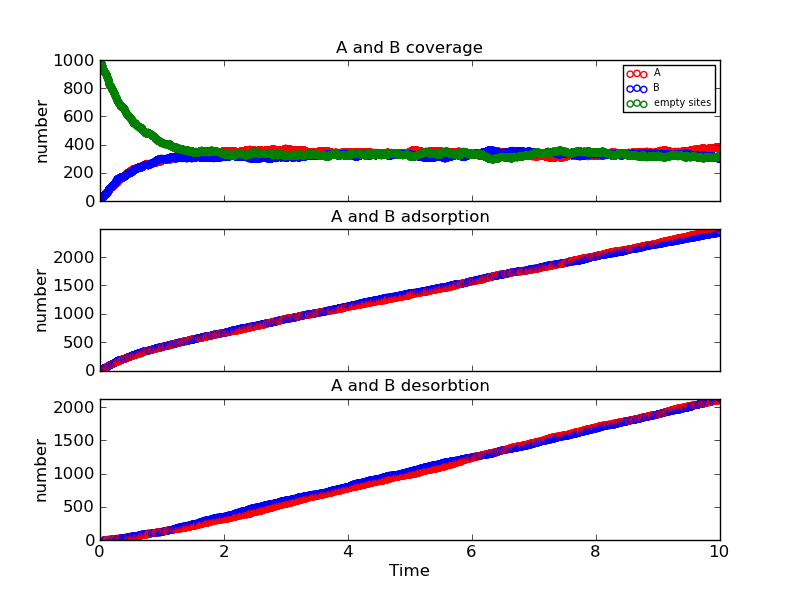

Values plotted in this chart, from the file beside it:
Time (ps), Event, x position, y position, Running Coverage - A, Running Coverage - B, empty sites, % coverage
0.0, start, 0, 0, 0, 0, 1000, 100.0
2.3669421980607009e-05, k_A, 136, 18, 1, 0, 999, 99.9
0.001202, k_B, 4, 4, 1, 1, 998, 99.8
0.002128, k_A, 170, 4, 2, 1, 997, 99.7
0.003154, k_B, 98, 4, 2, 2, 996, 99.6
0.003397, k_A, 38, 14, 3, 2, 995, 99.5
0.003992, k_B, 94, 8, 3, 3, 994, 99.4
0.006268, k_A, 92, 0, 4, 3, 993, 99.3
0.007001, k_A, 144, 6, 5, 3, 992, 99.2
0.007793, k_B, 86, 6, 5, 4, 991, 99.1
0.00813, k_B, 70, 12, 5, 5, 990, 99.0
0.008215, k_B, 182, 16, 5, 6, 989, 98.9
0.008342, k_B, 84, 16, 5, 7, 988, 98.8
0.008844, k_A, 18, 10, 6, 7, 987, 98.7
0.009735, k_A, 2, 6, 7, 7, 986, 98.6
0.01195, k_A, 102, 0, 8, 7, 985, 98.5
0.01204, k_A, 158, 16, 9, 7, 984, 98.4
0.01311, k_A, 78, 4, 10, 7, 983, 98.3
0.01315, k_A, 70, 18, 11, 7, 982, 98.2
0.01333, k_B, 178, 14, 11, 8, 981, 98.1
0.01602, k_B, 52, 0, 11, 9, 980, 98.0
0.01663, k_B, 88, 8, 11, 10, 979, 97.9
0.02044, k_B, 10, 0, 11, 11, 978, 97.8
0.02122, k_A, 102, 6, 12, 11, 977, 97.7
0.02377, k_B, 66, 0, 12, 12, 976, 97.6
0.02528, k_B, 64, 2, 12, 13, 975, 97.5
0.02608, k_B, 82, 6, 12, 14, 974, 97.4
0.02613, k_A, 84, 18, 13, 14, 973, 97.3
0.02728, k_A, 30, 4, 14, 14, 972, 97.2
0.02782, k_B, 170, 8, 14, 15, 971, 97.1
0.02911, k_A, 160, 2, 15, 15, 970, 97.0
0.02914, k_B, 124, 18, 15, 16, 969, 96.9
0.02927, k_B, 76, 16, 15, 17, 968, 96.8
0.0311, k_A, 176, 0, 16, 17, 967, 96.7
0.0321, k_B, 128, 4, 16, 18, 966, 96.6
0.03279, k_A, 10, 8, 17, 18, 965, 96.5
0.03281, k_A, 146, 18, 18, 18, 964, 96.4
0.03332, k_B, 8, 10, 18, 19, 963, 96.3
0.03427, k_A, 168, 4, 19, 19, 962, 96.2
0.03452, k_A, 40, 14, 20, 19, 961, 96.1
0.03493, k_A, 162, 10, 21, 19, 960, 96.0
0.03618, k_B, 180, 2, 21, 20, 959, 95.9
0.03793, k_A, 198, 0, 22, 20, 958, 95.8
0.03984, k_A, 160, 0, 23, 20, 957, 95.7
0.04011, k_A, 194, 12, 24, 20, 956, 95.6
0.04027, k_B, 16, 16, 24, 21, 955, 95.5
0.04043, k_A, 20, 16, 25, 21, 954, 95.4
0.04189, k_B, 90, 2, 25, 22, 953, 95.3
0.04274, k_A, 56, 6, 26, 22, 952, 95.2
0.04308, k_B, 80, 12, 26, 23, 951, 95.1
0.04308, k_B, 196, 18, 26, 24, 950, 95.0
0.04348, k_B, 170, 10, 26, 25, 949, 94.9
0.04351, k_B, 122, 18, 26, 26, 948, 94.8
0.04476, k_B, 184, 2, 26, 27, 947, 94.7
0.04496, k_A, 150, 14, 27, 27, 946, 94.6
0.047, k_A, 136, 0, 28, 27, 945, 94.5
0.0484, k_B, 116, 2, 28, 28, 944, 94.4
0.05016, k_A, 0, 2, 29, 28, 943, 94.3
0.05038, k_B, 102, 14, 29, 29, 942, 94.2
0.05146, k_B, 86, 4, 29, 30, 941, 94.1
... 9,087 more rows
